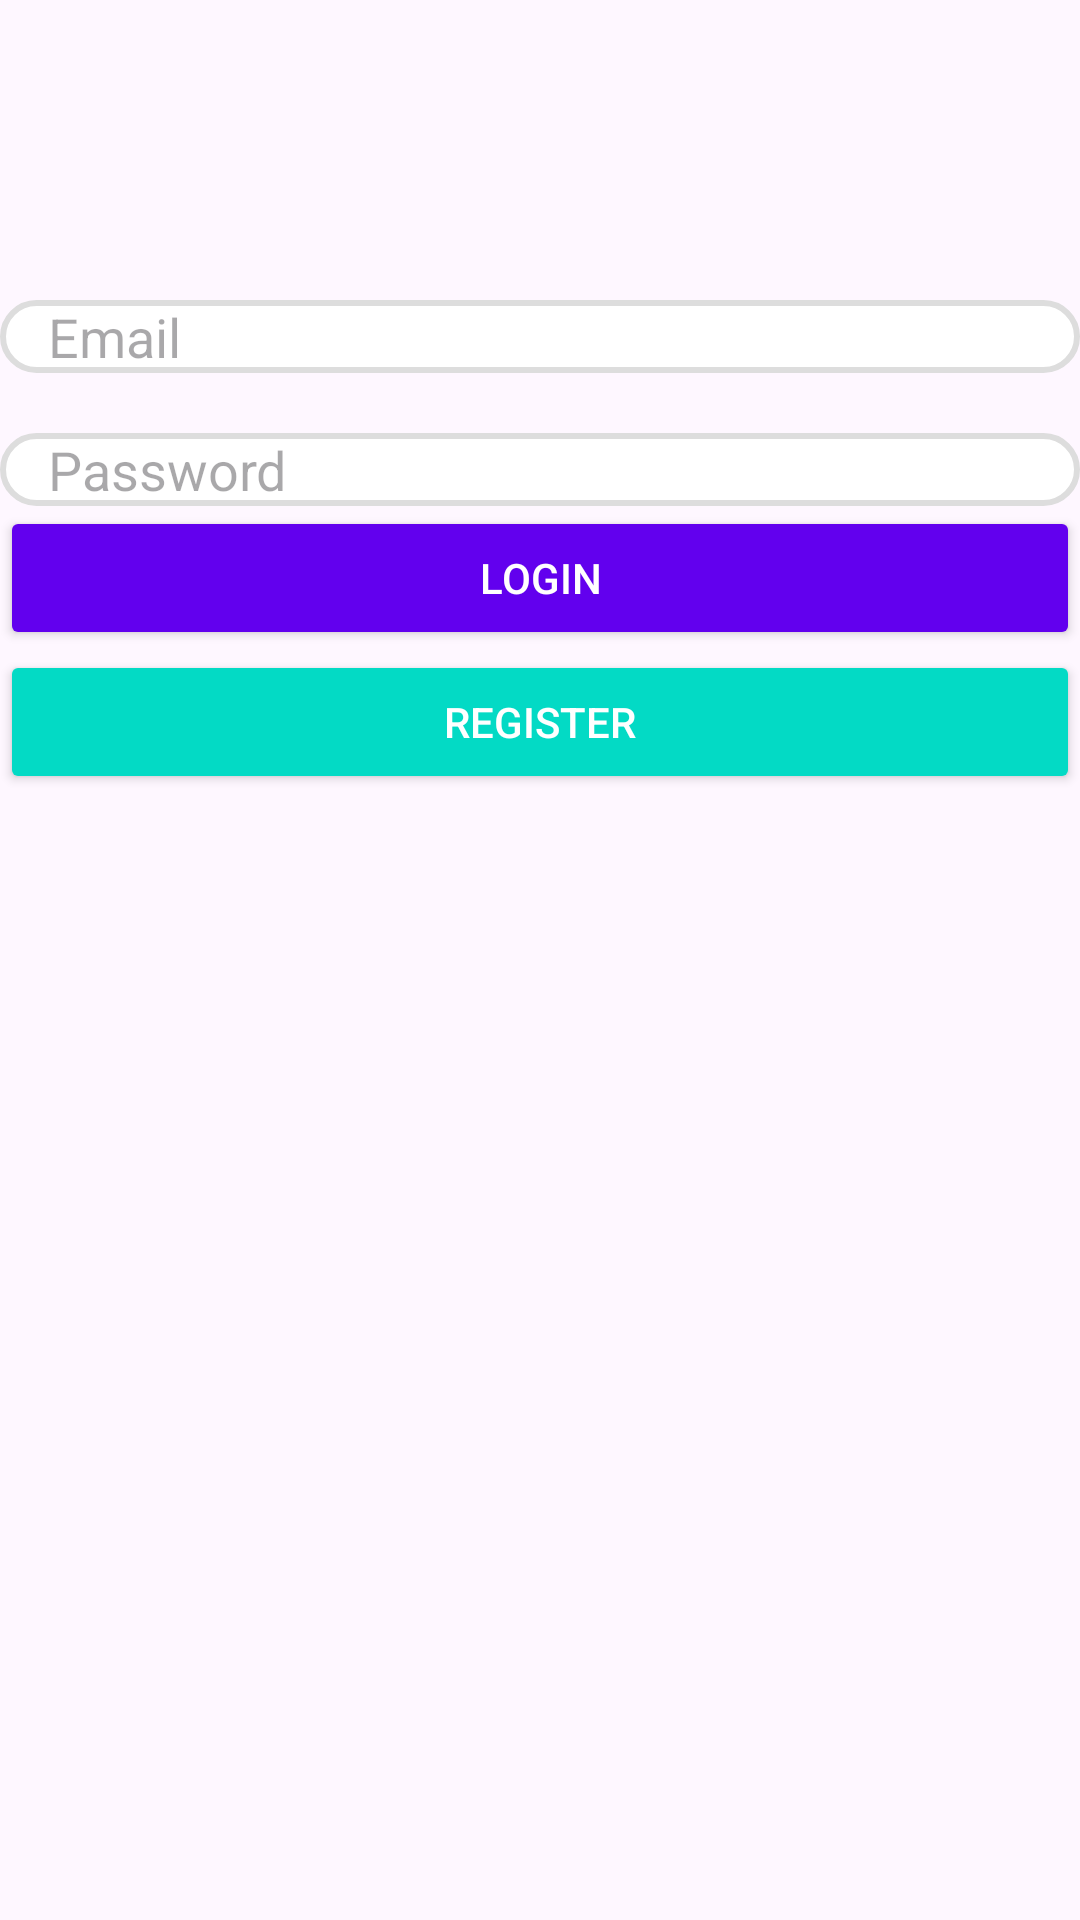

Android layout source for this screen:
<!-- AndroidManifest.xml: application theme Theme.IntprogPagobo -->
<!-- res/layout/activity_main.xml -->
<androidx.constraintlayout.widget.ConstraintLayout xmlns:android="http://schemas.android.com/apk/res/android"
    xmlns:app="http://schemas.android.com/apk/res-auto"
    xmlns:tools="http://schemas.android.com/tools"
    android:layout_width="match_parent"
    android:layout_height="match_parent"
    tools:context=".MainActivity">

    <EditText
        android:id="@+id/editTextEmail"
        android:layout_width="0dp"
        android:layout_height="wrap_content"
        android:layout_marginTop="100dp"
        android:hint="Email"
        android:paddingStart="16dp"
        android:paddingEnd="16dp"
        android:background="@drawable/rounded_edittext"
        app:layout_constraintEnd_toEndOf="parent"
        app:layout_constraintStart_toStartOf="parent"
        app:layout_constraintTop_toTopOf="parent" />

    <EditText
        android:id="@+id/editTextPassword"
        android:layout_width="0dp"
        android:layout_height="wrap_content"
        android:layout_marginTop="20dp"
        android:hint="Password"
        android:inputType="textPassword"
        android:paddingStart="16dp"
        android:paddingEnd="16dp"
        android:background="@drawable/rounded_edittext"
        app:layout_constraintEnd_toEndOf="parent"
        app:layout_constraintStart_toStartOf="parent"
        app:layout_constraintTop_toBottomOf="@id/editTextEmail" />

    <Button
        android:id="@+id/buttonLogin"
        android:layout_width="0dp"
        android:layout_height="wrap_content"
        android:text="Login"
        android:textColor="#FFFFFF"
        android:backgroundTint="@color/colorPrimary"
        app:layout_constraintEnd_toEndOf="parent"
        app:layout_constraintStart_toStartOf="parent"
        app:layout_constraintTop_toBottomOf="@id/editTextPassword" />

    <Button
        android:id="@+id/buttonRegister"
        android:layout_width="0dp"
        android:layout_height="wrap_content"
        android:text="Register"
        android:textColor="#FFFFFF"
        android:backgroundTint="@color/colorAccent"
        app:layout_constraintEnd_toEndOf="parent"
        app:layout_constraintStart_toStartOf="parent"
        app:layout_constraintTop_toBottomOf="@id/buttonLogin" />

</androidx.constraintlayout.widget.ConstraintLayout>
<!-- resources referenced by this layout -->
<resources>
  <color name="colorAccent">#03DAC5</color>
  <color name="colorPrimary">#6200EE</color>
  <!-- drawable rounded_edittext (drawable) -->
  <shape xmlns:android="http://schemas.android.com/apk/res/android">
      <solid android:color="#FFFFFF"/>
      <corners android:radius="16dp"/>
      <stroke android:color="#DDDDDD" android:width="2dp"/>
  </shape>
  <style name="Theme.IntprogPagobo" parent="Base.Theme.IntprogPagobo" />
  <style name="Base.Theme.IntprogPagobo" parent="Theme.Material3.DayNight.NoActionBar">
          
          
      </style>
</resources>
